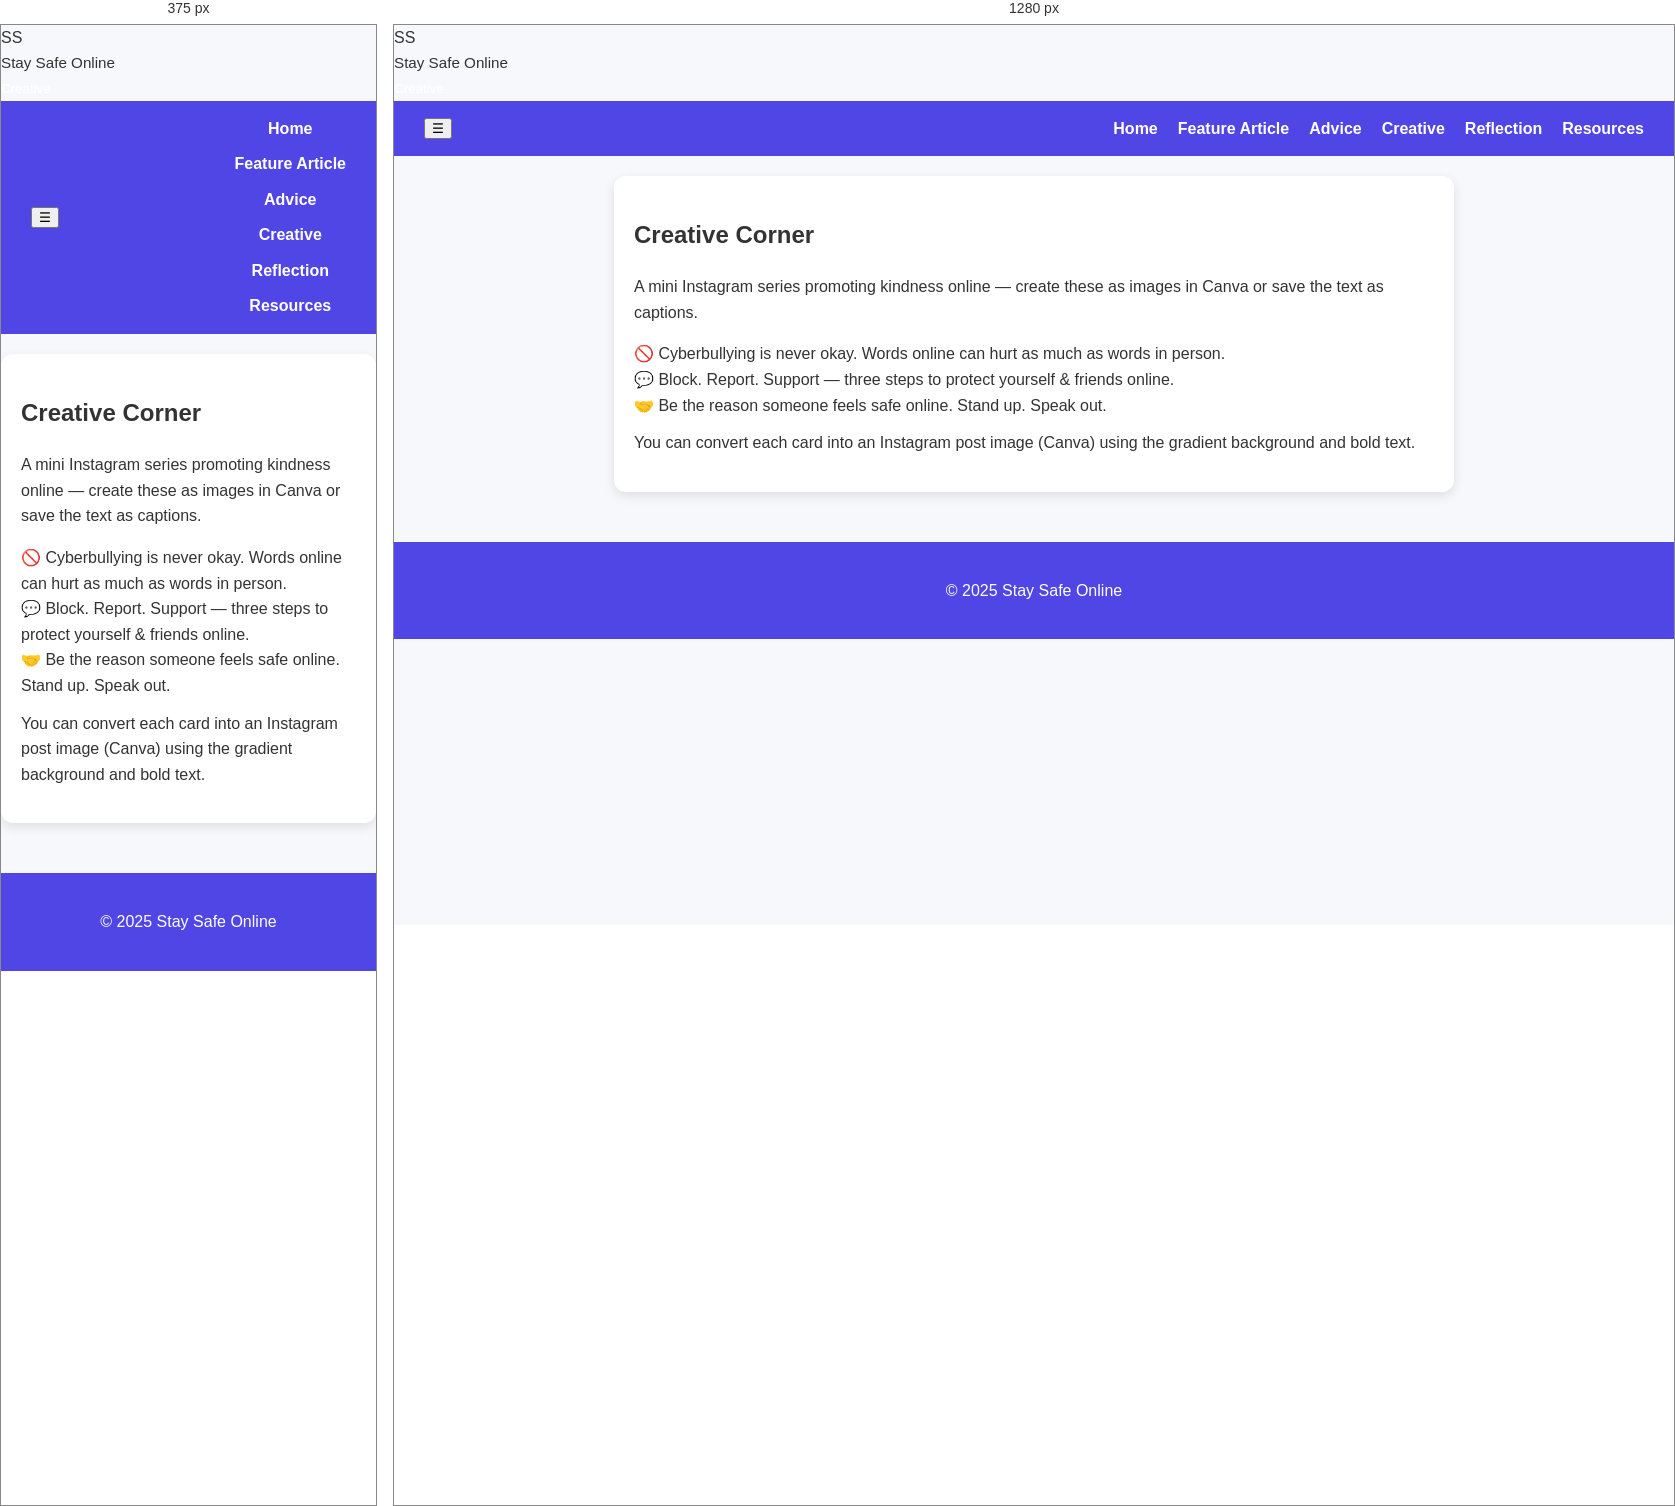
Rendered at 375 px and 1280 px, left to right.

<!-- file: creative.html -->
<!doctype html>
<html lang="en">
<head>
  <meta charset="utf-8" />
  <meta name="viewport" content="width=device-width,initial-scale=1" />
  <title>Creative Corner — Stay Safe Online</title>
  <link rel="stylesheet" href="css/style.css">
</head>
<body>
  <header class="header">
    <div class="container nav">
      <div class="brand"><div class="logo-mark">SS</div><div><div style="font-size:0.95rem">Stay Safe Online</div><small style="color:#fff">Creative</small></div></div>
      <nav>
        <button class="hamburger" aria-label="menu">☰</button>
        <ul class="nav-links">
          <li><a href="index.html">Home</a></li>
          <li><a href="article.html">Feature Article</a></li>
          <li><a href="advice.html">Advice</a></li>
          <li><a href="creative.html">Creative</a></li>
          <li><a href="reflection.html">Reflection</a></li>
          <li><a href="resources.html">Resources</a></li>
        </ul>
      </nav>
    </div>
  </header>

  <main class="container">
    <section class="section">
      <div class="card fade-in">
        <h2 class="section-title">Creative Corner</h2>
        <p class="small">A mini Instagram series promoting kindness online — create these as images in Canva or save the text as captions.</p>

        <div class="insta-grid">
          <div class="insta-card">🚫 Cyberbullying is never okay. Words online can hurt as much as words in person.</div>
          <div class="insta-card alt">💬 Block. Report. Support — three steps to protect yourself & friends online.</div>
          <div class="insta-card">🤝 Be the reason someone feels safe online. Stand up. Speak out.</div>
        </div>

        <p style="margin-top:12px" class="small">You can convert each card into an Instagram post image (Canva) using the gradient background and bold text.</p>
      </div>
    </section>
  </main>

  <footer><div class="container"><p>&copy; 2025 Stay Safe Online</p></div></footer>
  <script src="js/main.js"></script>
</body>
</html>


/* @media block from style.css */
@media (max-width: 768px) {
  nav ul {
    flex-direction: column;
    align-items: center;
    gap: 10px;
  }
  .hero h1 {
    font-size: 2rem;
  }
  .hero img {
    max-width: 90%;
  }
}